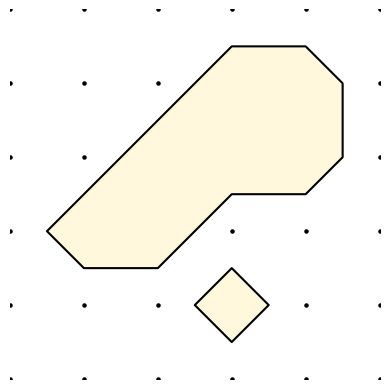
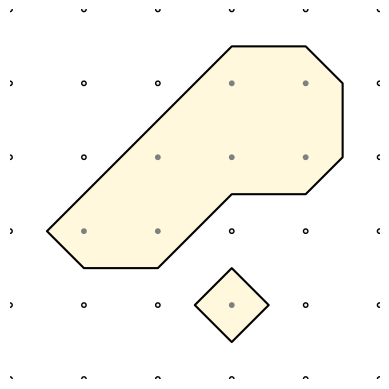
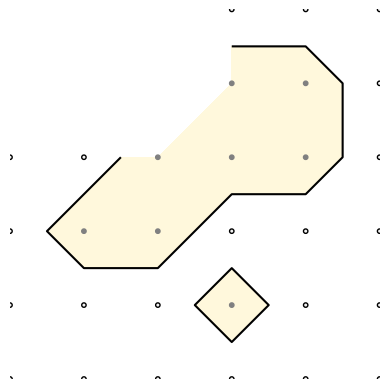
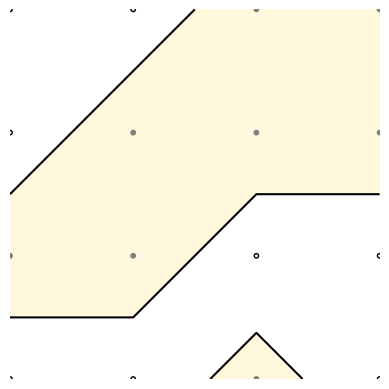
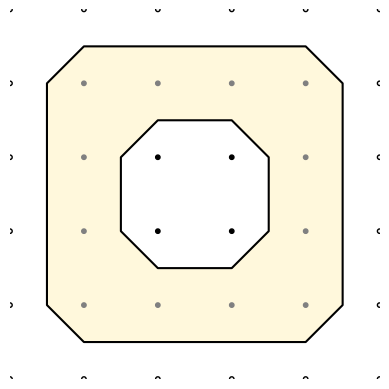

Python code for these plots, in order:
# Translated from <R script> by r2py v0.3.0
# Model: openrouter:google/gemma-4-31b-it  ScriptMap entities: 20

import numpy as np
import pandas as pd
import matplotlib.pyplot as plt

# r2py:entity:plot_iso
def plot_iso(m, vlo, vhi, fill_lo="gray95", fill_mid="gray50", 
             fill_hi="black", fill_band="cornsilk", col_lo="black", 
             col_hi="black", newpage=True):
    # Map R colors to Matplotlib compatible colors
    color_map = {
        "gray95": "#F2F2F2",
        "gray50": "#808080",
        "black": "#000000",
        "cornsilk": "#FFF8DC"
    }
    
    f_lo = color_map.get(fill_lo, fill_lo)
    f_mid = color_map.get(fill_mid, fill_mid)
    f_hi = color_map.get(fill_hi, fill_hi)
    f_band = color_map.get(fill_band, fill_band)
    c_lo = color_map.get(col_lo, col_lo)
    c_hi = color_map.get(col_hi, col_hi)

    rows, cols = m.shape
    x = np.linspace(0, 1, cols)
    y = np.linspace(1, 0, rows) # Y is reversed in the R source's grid logic
    X, Y = np.meshgrid(x, y)

    fig, ax = plt.subplots()

    # Draw the band between vlo and vhi
    # contourf fills the region between the specified levels
    ax.contourf(X, Y, m, levels=[vlo, vhi], colors=[f_band], alpha=1)
    
    # Draw the isolines at vlo and vhi
    ax.contour(X, Y, m, levels=[vlo], colors=[c_lo])
    ax.contour(X, Y, m, levels=[vhi], colors=[c_hi])

    # Draw the points (grid nodes)
    z_flat = m.flatten()
    p_fill = []
    p_col = []
    for val in z_flat:
        if np.isnan(val):
            p_fill.append("none")
            p_col.append("none")
        elif val < vlo:
            p_fill.append(f_lo)
            p_col.append("black")
        elif val < vhi:
            p_fill.append(f_mid)
            p_col.append(f_mid)
        else:
            p_fill.append(f_hi)
            p_col.append("black")

    ax.scatter(X.flatten(), Y.flatten(), c=p_fill, edgecolors=p_col, s=10, zorder=3)
    
    ax.set_aspect('equal')
    ax.axis('off')
    plt.show()

# one simple connected shape
# r2py:entity:m
m = np.array([
    [0, 0, 0, 0, 0, 0],
    [0, 0, 0, 1, 1, 0],
    [0, 0, 1, 1, 1, 0],
    [0, 1, 1, 0, 0, 0],
    [0, 0, 0, 1, 0, 0],
    [0, 0, 0, 0, 0, 0]
])

# To replicate the first block's grid plotting using matplotlib
rows, cols = m.shape
# r2py:entity:g
x_coords = np.arange(1, cols + 1) / (cols + 1)
y_coords = np.arange(rows, 0, -1) / (rows + 1)
X, Y = np.meshgrid(x_coords, y_coords)

# r2py:entity:grid.newpage
fig, ax = plt.subplots()
# r2py:entity:grid.points
ax.scatter(X.flatten(), Y.flatten(), color='black', s=5)
# isobands and isolines are approximated by contourf and contour
# r2py:entity:df_bands
ax.contourf(X, Y, m, levels=[0.5, 1.5], colors=['cornsilk'])
# r2py:entity:df_lines
ax.contour(X, Y, m, levels=[0.5], colors=['black'])
ax.set_aspect('equal')
ax.axis('off')
plt.show()

# a similar plot can be generated with the plot_iso() function
# r2py:entity:plot_iso
plot_iso(m, 0.5, 1.5)

# NAs are ignored
# r2py:entity:m_1
m = np.array([
    [np.nan, np.nan, np.nan, 0, 0, 0],
    [np.nan, np.nan, np.nan, 1, 1, 0],
    [0, 0, 1, 1, 1, 0],
    [0, 1, 1, 0, 0, 0],
    [0, 0, 0, 1, 0, 0],
    [0, 0, 0, 0, 0, 0]
])
# r2py:entity:plot_iso_1
plot_iso(m, 0.5, 1.5)

# two separate shapes
# r2py:entity:m_2
m = np.array([
    [0, 0, 1, 1],
    [0, 1, 1, 1],
    [1, 1, 0, 0],
    [0, 0, 0.8, 0]
])
# r2py:entity:plot_iso_2
plot_iso(m, 0.5, 1.5)

# shape with hole
# r2py:entity:m_3
m = np.array([
    [0, 0, 0, 0, 0, 0],
    [0, 1, 1, 1, 1, 0],
    [0, 1, 2, 2, 1, 0],
    [0, 1, 2, 2, 1, 0],
    [0, 1, 1, 1, 1, 0],
    [0, 0, 0, 0, 0, 0]
])
# r2py:entity:plot_iso_3
plot_iso(m, 0.5, 1.5)
